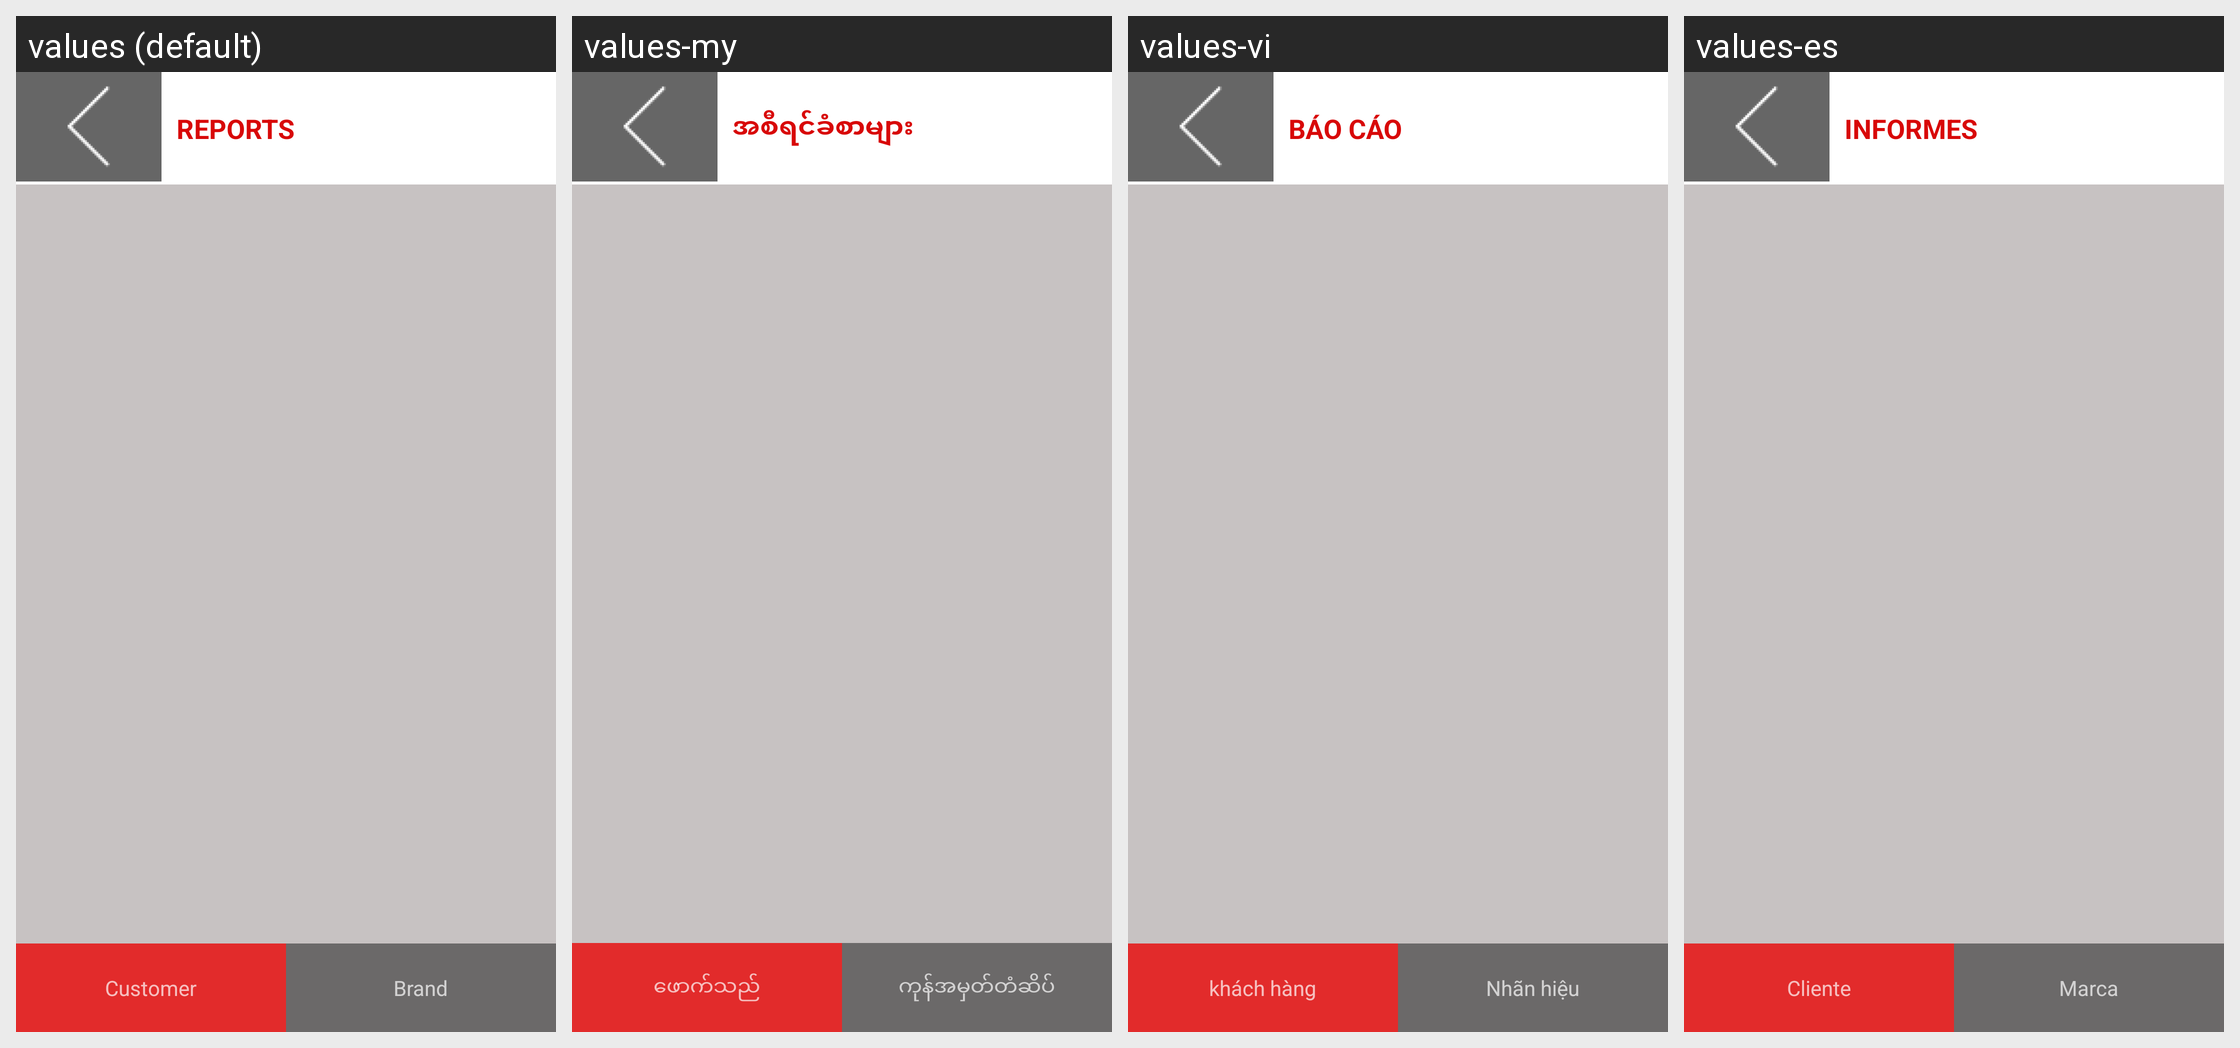

The Android screen above is rendered under several locales of the same app. Produce the string resources it draws, with the default and per-locale values.
Android screen res/layout/activity_detail_report.xml rendered under 4 locales, left to right: values (default), values-my, values-vi, values-es. Device: Nexus 5 (rendered at 1080×1920; each locale shown at half size, 540×960, under a caption strip naming it); theme AppTheme.
Other locales in the repository, not shown: values-fr, values-pt, values-zh.
Strings drawn on this screen, with the default value and each locale's value (text and hints the layout hard-codes, and strings that could not be matched under every locale, appear in the picture but are not listed):

report
  values: Reports
  values-my: အစီရင်ခံစာများ
  values-vi: Báo cáo
  values-es: Informes

cutomer
  values: Customer
  values-my: ဖောက်သည်
  values-vi: khách hàng
  values-es: Cliente

brand
  values: Brand
  values-my: ကုန်အမှတ်တံဆိပ်
  values-vi: Nhãn hiệu
  values-es: Marca
